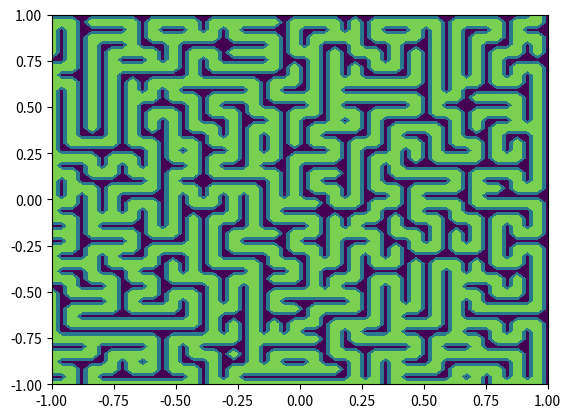

Here is the Python script that generated this plot:
# -*- coding: utf-8 -*-
"""
@author: HuidobroMG

Description:
    
    In this code I implement a simple algorithm which tries to simulate a maze.
    It may not have a solution, i.e. well defined starting and ending points, 
    but the visualization of the maze is just nice and an enhancement
    of this code to create a correct maze may be performed.
    
"""

#-----------------------------------------------------------------------------

# Packages
import numpy as np
import matplotlib.pyplot as plt
import random as rn

#-----------------------------------------------------------------------------

# Parameters of the maze
N = 50 # Sidelength of the maze
x = np.linspace(-1, 1, N)

maze = -np.ones((N, N))
visited = []

# Start in a random cell and start the path
Nx, Ny = rn.randint(0, N-1), rn.randint(0, N-1)
cell = [Nx, Ny]
maze[Nx, Ny] = 0
visited.append([Nx, Ny])

def get_neighbours(Nx, Ny):
    if 2 <= Nx < N-2 and 2 <= Ny < N-2:
        neighbours = [[Nx+2,Ny], [Nx,Ny+2], [Nx-2,Ny], [Nx,Ny-2]]
    else:
        if Nx < 2 and Ny < 2:
            neighbours = [[Nx,Ny+2], [Nx+2,Ny]]
        elif Nx < 2 and 2 <= Ny < N-2:
            neighbours = [[Nx,Ny+2], [Nx+2,Ny], [Nx,Ny-2]]
        elif Nx < 2 and Ny >= N-2:
            neighbours = [[Nx,Ny-2], [Nx+2,Ny]]
        elif Nx >= N-2 and Ny < 2:
            neighbours = [[Nx,Ny+2], [Nx-2,Ny]]
        elif Nx >= N-2 and 2 <= Ny < N-2:
            neighbours = [[Nx,Ny+2], [Nx-2,Ny], [Nx,Ny-2]]
        elif Nx >= N-2 and Ny >= N-2:
            neighbours = [[Nx,Ny-2], [Nx-2,Ny]]
        elif Ny < 2 and 2 <= Nx < N-2:
            neighbours = [[Nx,Ny+2], [Nx+2,Ny], [Nx-2,Ny]]
        elif Ny < 2 and Nx >= N-2:
            neighbours = [[Nx,Ny+2], [Nx-2,Ny]]
        elif Ny >= N-2 and Nx < 2:
            neighbours = [[Nx,Ny-2], [Nx+2,Ny]]
        elif Ny >= N-2 and 2 <= Nx < N-2:
            neighbours = [[Nx,Ny-2], [Nx+2,Ny], [Nx-2,Ny]]
            
    l = len(visited)
    for i in range(l):
        if visited[i] in neighbours:
            neighbours.remove(visited[i])
    return neighbours

#-----------------------------------------------------------------------------

# Create the maze
neighbours = get_neighbours(Nx, Ny)
comodin_neighbours = []
condition = False
idx = 0
while condition == False:
    new_cell = rn.choice(neighbours)
    visited.append(new_cell)
    
    maze[min(cell[0], new_cell[0]):max(cell[0],new_cell[0])+1,
         min(cell[1], new_cell[1]):max(cell[1],new_cell[1])+1] = 0

    neighbours = get_neighbours(new_cell[0], new_cell[1])
    if neighbours != []:
        comodin_neighbours.append(neighbours)
    else:
        # Toss a tricked coin and erase a neighbouring wall
        condition2 = False
        coin = rn.choice(['Face', 'Face', 'Down'])
        next_cell = ['up', 'down', 'left', 'right']
        if coin == 'Face':
            while condition2 == False:
                selection = rn.choice(next_cell)
                if selection == 'up' and new_cell[1] < N-1:
                    maze[new_cell[0], new_cell[1]+1] = 0
                    condition2 = True
                elif selection == 'down' and new_cell[1] > 0:
                    maze[new_cell[0], new_cell[1]-1] = 0
                    condition2 = True
                elif selection == 'left' and new_cell[0] > 0:
                    maze[new_cell[0]-1, new_cell[1]] = 0
                    condition2 = True
                elif selection == 'right' and new_cell[0] < N-1:
                    maze[new_cell[0]+1, new_cell[1]] = 0
                    condition2 = True
            condition2 = False
        while neighbours == [] and condition == False:
            new_cell = rn.choice(comodin_neighbours[idx])
            comodin_neighbours[idx].remove(new_cell)
            if comodin_neighbours[idx] == []:
                comodin_neighbours.pop(idx)
            neighbours = get_neighbours(new_cell[0], new_cell[1])
            visited.append(new_cell)
            maze[new_cell[0], new_cell[1]] = 0
            if comodin_neighbours == []:
                condition = True
                print('Finished')             
    cell = new_cell

#-----------------------------------------------------------------------------

plt.contourf(x, x, maze, levels = 2, vmin = -1, vmax = 0)
#plt.plot(init_x, init_y, 'ko')
plt.show()